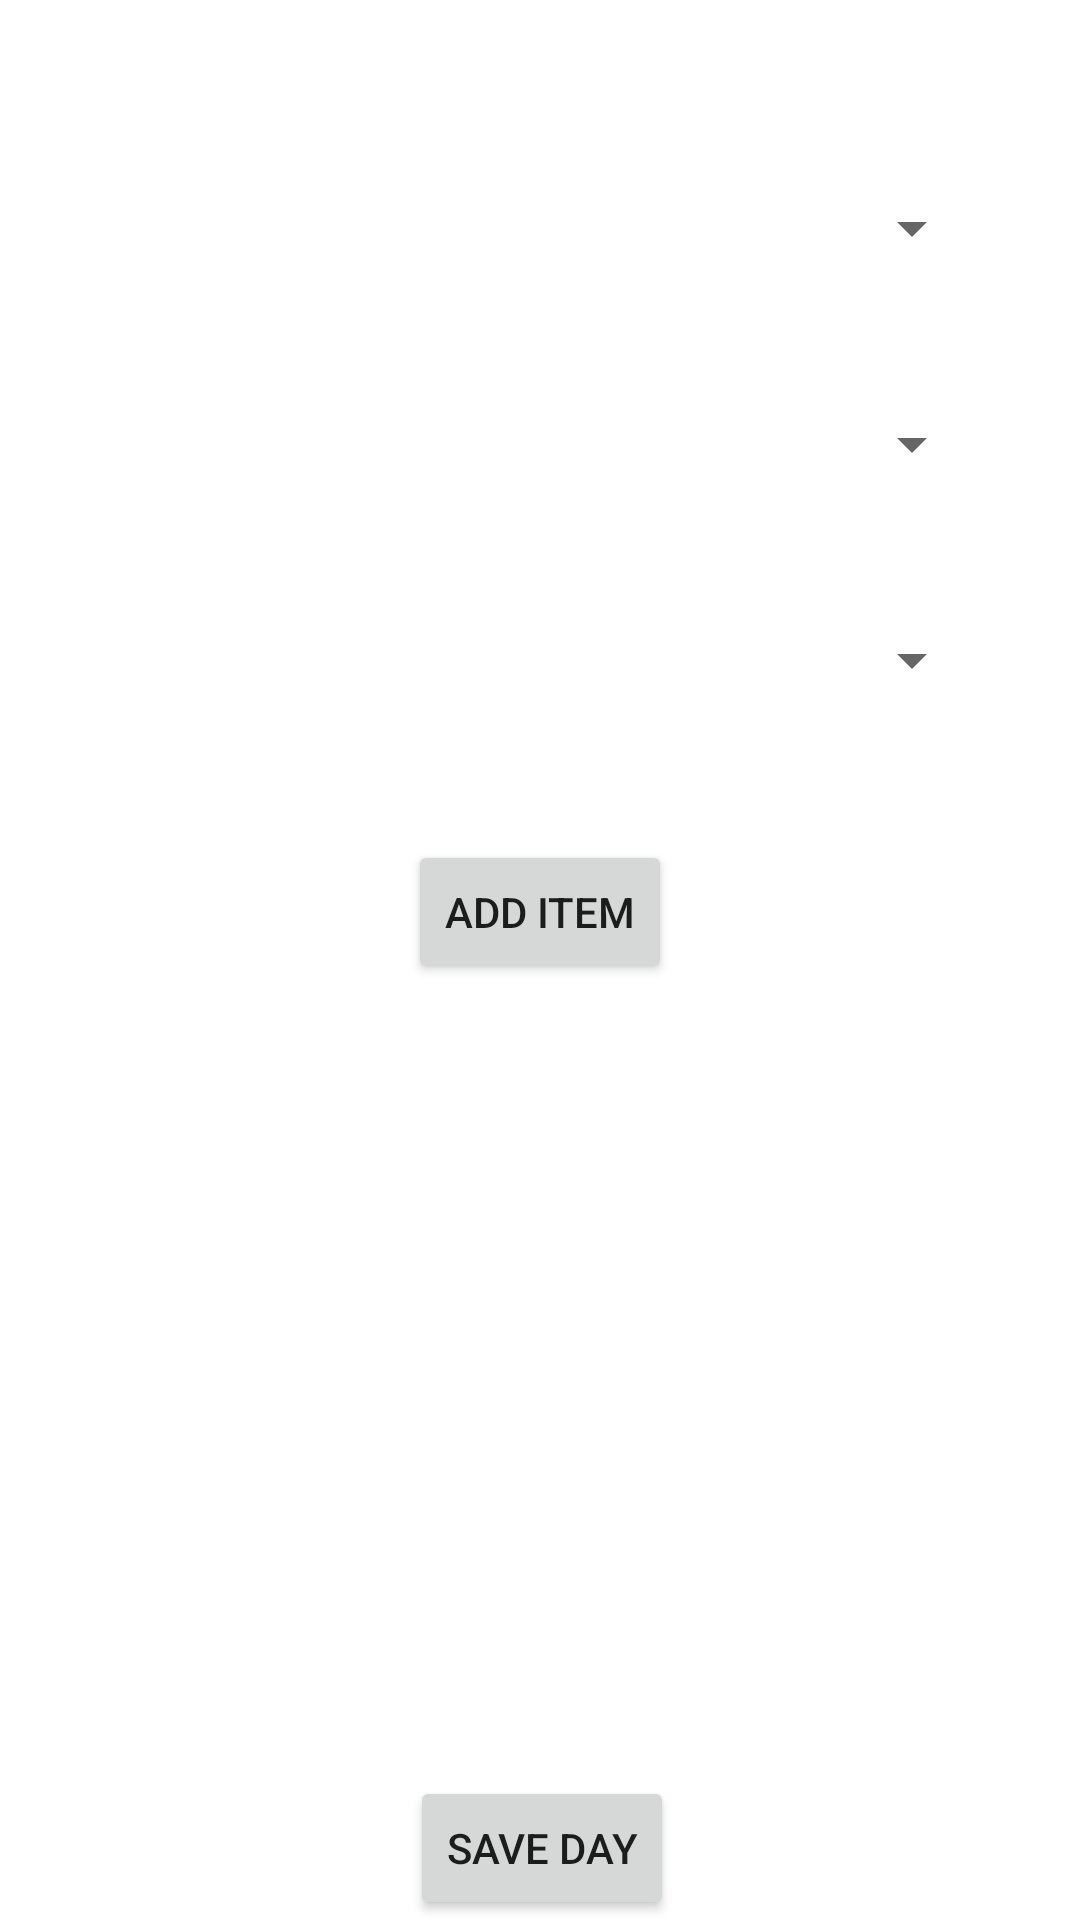

Here is an Android app screen rendered from its layout file. Give the layout XML and the strings, colors and styles it references.
<!-- AndroidManifest.xml: application theme Theme.MyTrackerPal -->
<!-- res/layout/fragment_plan.xml -->
<?xml version="1.0" encoding="utf-8"?>
<androidx.constraintlayout.widget.ConstraintLayout xmlns:android="http://schemas.android.com/apk/res/android"
    xmlns:app="http://schemas.android.com/apk/res-auto"
    xmlns:tools="http://schemas.android.com/tools"
    android:layout_width="match_parent"
    android:layout_height="match_parent"
    tools:context=".ui.PlanFragment">


    <Button
        android:id="@+id/btnAdditem"
        android:layout_width="wrap_content"
        android:layout_height="wrap_content"
        android:layout_marginTop="48dp"
        android:text="ADD ITEM"
        app:layout_constraintEnd_toEndOf="parent"
        app:layout_constraintStart_toStartOf="parent"
        app:layout_constraintTop_toBottomOf="@+id/spExercise" />

    <Button
        android:id="@+id/btnsaveDay"
        android:layout_width="wrap_content"
        android:layout_height="wrap_content"
        android:text="save day"
        app:layout_constraintBottom_toBottomOf="parent"
        app:layout_constraintEnd_toEndOf="parent"
        app:layout_constraintHorizontal_bias="0.503"
        app:layout_constraintStart_toStartOf="parent" />

    <Spinner
        android:id="@+id/spDay"
        android:layout_width="0dp"
        android:layout_height="wrap_content"
        android:layout_marginStart="32dp"
        android:layout_marginTop="64dp"
        android:layout_marginEnd="32dp"
        app:layout_constraintEnd_toEndOf="parent"
        app:layout_constraintStart_toStartOf="parent"
        app:layout_constraintTop_toTopOf="parent" />

    <Spinner
        android:id="@+id/spCategory"
        android:layout_width="0dp"
        android:layout_height="wrap_content"
        android:layout_marginStart="32dp"
        android:layout_marginTop="48dp"
        android:layout_marginEnd="32dp"
        app:layout_constraintEnd_toEndOf="parent"
        app:layout_constraintStart_toStartOf="parent"
        app:layout_constraintTop_toBottomOf="@+id/spDay" />

    <Spinner
        android:id="@+id/spExercise"
        android:layout_width="0dp"
        android:layout_height="wrap_content"
        android:layout_marginStart="32dp"
        android:layout_marginTop="48dp"
        android:layout_marginEnd="32dp"
        app:layout_constraintEnd_toEndOf="parent"
        app:layout_constraintStart_toStartOf="parent"
        app:layout_constraintTop_toBottomOf="@+id/spCategory" />
</androidx.constraintlayout.widget.ConstraintLayout>
<!-- resources referenced by this layout -->
<resources>
  <style name="Theme.MyTrackerPal" parent="Theme.MaterialComponents.DayNight.DarkActionBar">
          
          <item name="colorPrimary">@color/purple_500</item>
          <item name="colorPrimaryVariant">@color/purple_700</item>
          <item name="colorOnPrimary">@color/white</item>
          
          <item name="colorSecondary">@color/teal_200</item>
          <item name="colorSecondaryVariant">@color/teal_700</item>
          <item name="colorOnSecondary">@color/black</item>
          
          <item name="android:statusBarColor" tools:targetApi="l">?attr/colorPrimaryVariant</item>
          
      </style>
  <!-- not gathered from this repository: default colours our renderer supplied (Android Studio template values) -->
  <color name="purple_500">#FF6200EE</color>
  <color name="purple_700">#FF3700B3</color>
  <color name="teal_200">#FF03DAC5</color>
  <color name="teal_700">#FF018786</color>
  <color name="black">#FF000000</color>
  <color name="white">#FFFFFFFF</color>
</resources>
